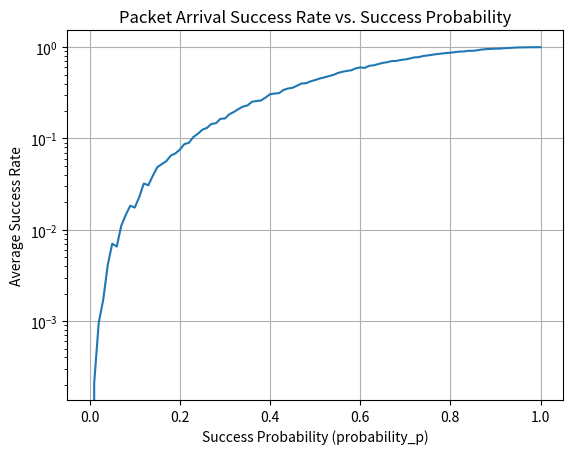

The script that saved this image:
import random
import matplotlib.pyplot as plt
import numpy as np

# Define pathsets as a list of edges.
pathsets = [
    [(1, 2), (2, 4)],
    [(1, 3), (3, 4)]
]

def simulate_packet_arrival(source, destination, pathsets, edge_probabilities, num_packets):
    success_count = 0
    success_rates = []

    for packet_number in range(1, num_packets + 1):
        success = False
        attempts = 0

        while not success and attempts < len(pathsets):
            chosen_pathset = pathsets[attempts]
            success_probability = 1.0  # Initialize success probability for the pathset

            for edge in chosen_pathset:
                if edge in edge_probabilities:
                    success_probability *= edge_probabilities[edge]

            # Simulate packet transmission on the chosen pathset based on success probability
            if random.random() < success_probability:
                success = True
            attempts += 1

        if success:
            success_count += 1

        success_rate = success_count / packet_number
        success_rates.append(success_rate)

    return success_rates

source = 1  # Modify source and destination to match your node labels
destination = 4
num_packets = 10000

# Vary the success probability (probability_p) between 0 and 1
success_probability_values = np.linspace(0, 1, num=101)  # 101 values from 0 to 1

average_success_rates = []

for probability_p in success_probability_values:
    edge_probabilities = {
        (1, 2): probability_p,
        (2, 4): probability_p,
        (1, 3): probability_p,
        (3, 4): probability_p
        # (4, 5): probability_p,
        # (5, 6): probability_p,
        # (6, 8): probability_p,
        # (5, 7): probability_p,
        # (7, 8): probability_p
    }
    success_rates = simulate_packet_arrival(source, destination, pathsets, edge_probabilities, num_packets)
    average_success_rate = sum(success_rates) / len(success_rates)
    average_success_rates.append(average_success_rate)

# Plotting the success rates for different success probabilities
plt.plot(success_probability_values, average_success_rates)
plt.xlabel("Success Probability (probability_p)")
plt.ylabel("Average Success Rate")
plt.title("Packet Arrival Success Rate vs. Success Probability")
plt.yscale('log')  # Set the y-axis to a logarithmic scale
plt.grid(True)
plt.show()
